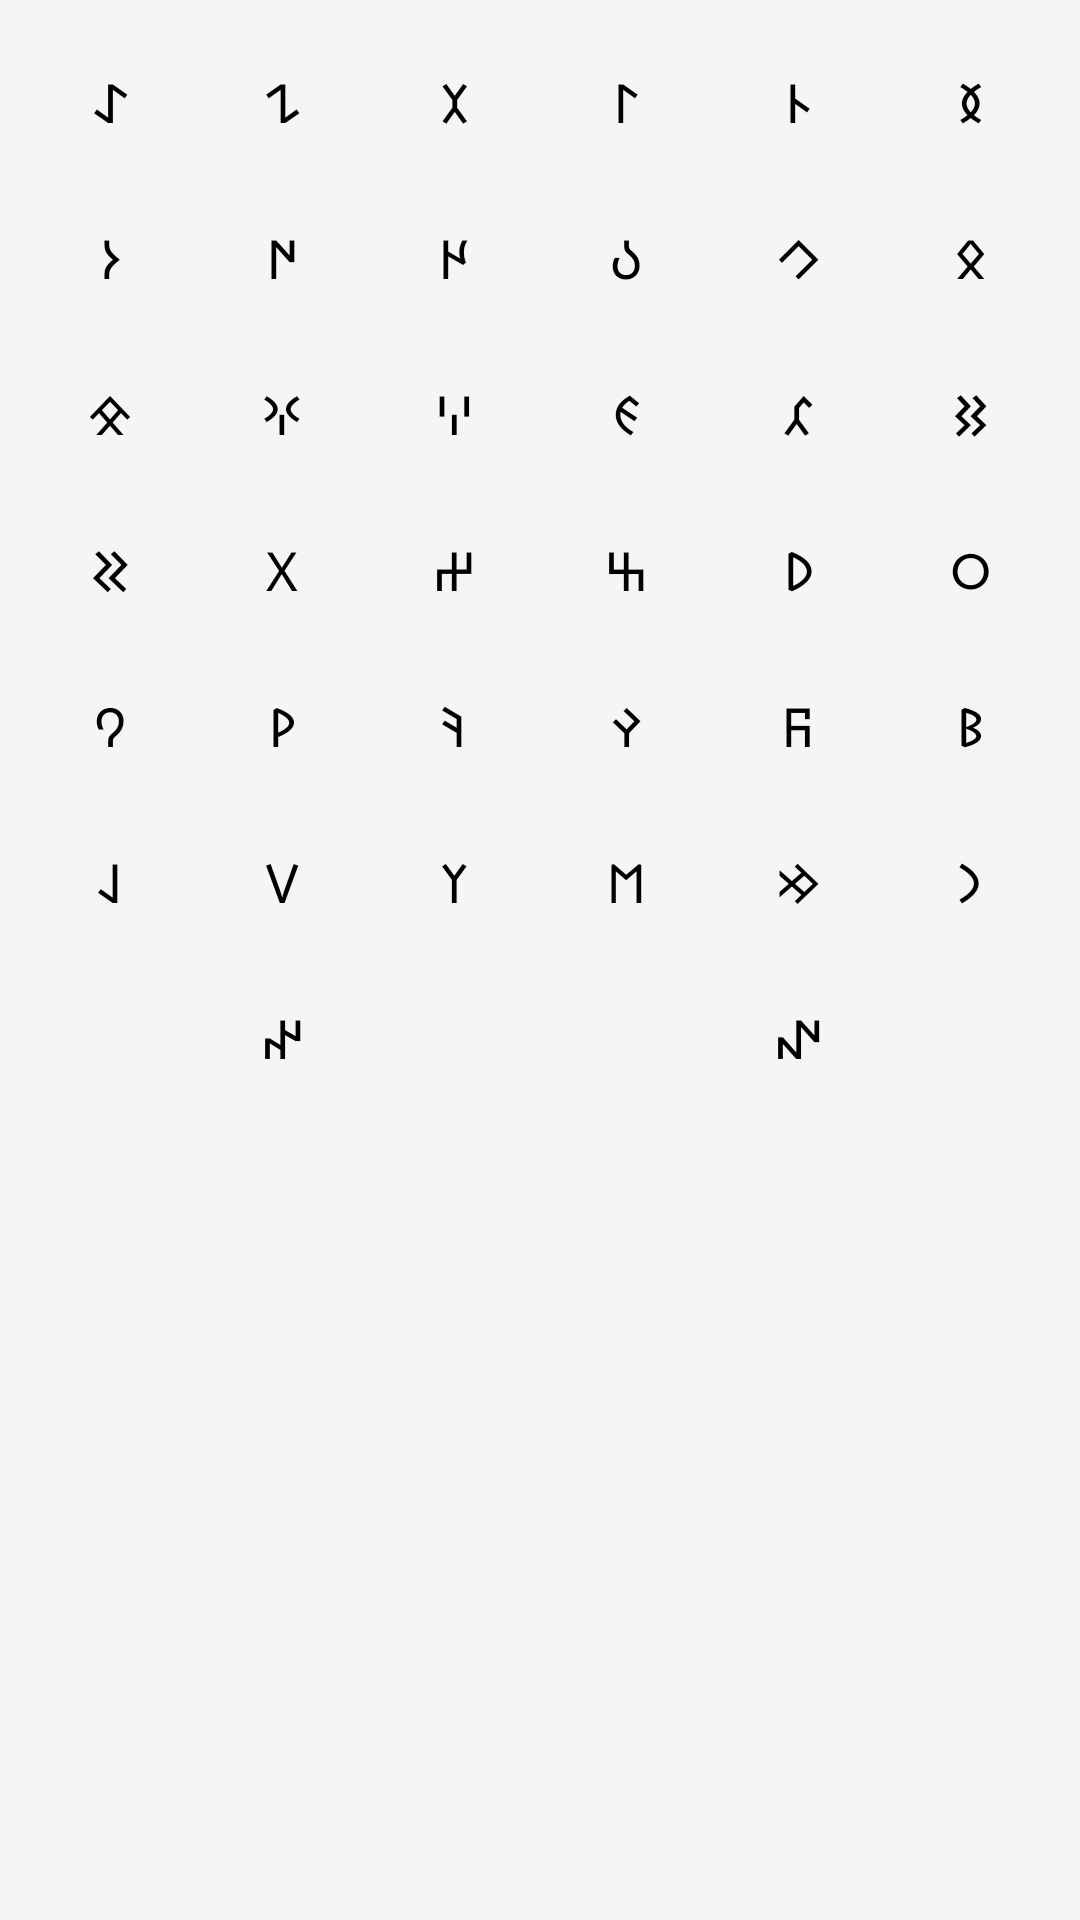

Here is an Android app screen rendered from its layout file. Give the layout XML and the strings, colors and styles it references.
<!-- AndroidManifest.xml: fallback theme Theme.MaterialComponents.DayNight.NoActionBar -->
<!-- res/layout/keyboard.xml -->
<?xml version="1.0" encoding="utf-8"?>
<LinearLayout xmlns:android="http://schemas.android.com/apk/res/android"
    android:layout_width="match_parent"
    android:layout_height="wrap_content"
    android:orientation="vertical"
    android:background="@color/keyboard_background"
    android:padding="8dp">

    <LinearLayout
        android:layout_width="match_parent"
        android:layout_height="wrap_content"
        android:orientation="horizontal">

        <Button
            android:id="@+id/button_gokturk_letter_1"
            android:layout_width="0dp"
            android:layout_weight="1"
            android:layout_height="wrap_content"
            android:text="𐰀"
            style="@style/KeyboardButton" />
        <Button
            android:id="@+id/button_gokturk_letter_2"
            android:layout_width="0dp"
            android:layout_weight="1"
            android:layout_height="wrap_content"
            android:text="𐰁"
            style="@style/KeyboardButton" />
        <Button
            android:id="@+id/button_gokturk_letter_3"
            android:layout_width="0dp"
            android:layout_weight="1"
            android:layout_height="wrap_content"
            android:text="𐰂"
            style="@style/KeyboardButton" />
        <Button
            android:id="@+id/button_gokturk_letter_4"
            android:layout_width="0dp"
            android:layout_weight="1"
            android:layout_height="wrap_content"
            android:text="𐰃"
            style="@style/KeyboardButton" />
        <Button
            android:id="@+id/button_gokturk_letter_5"
            android:layout_width="0dp"
            android:layout_weight="1"
            android:layout_height="wrap_content"
            android:text="𐰄"
            style="@style/KeyboardButton" />
        <Button
            android:id="@+id/button_gokturk_letter_6"
            android:layout_width="0dp"
            android:layout_weight="1"
            android:layout_height="wrap_content"
            android:text="𐰅"
            style="@style/KeyboardButton" />
    </LinearLayout>

    <LinearLayout
        android:layout_width="match_parent"
        android:layout_height="wrap_content"
        android:orientation="horizontal">

        <Button
            android:id="@+id/button_gokturk_letter_7"
            android:layout_width="0dp"
            android:layout_weight="1"
            android:layout_height="wrap_content"
            android:text="𐰆"
            style="@style/KeyboardButton" />
        <Button
            android:id="@+id/button_gokturk_letter_8"
            android:layout_width="0dp"
            android:layout_weight="1"
            android:layout_height="wrap_content"
            android:text="𐰇"
            style="@style/KeyboardButton" />
        <Button
            android:id="@+id/button_gokturk_letter_9"
            android:layout_width="0dp"
            android:layout_weight="1"
            android:layout_height="wrap_content"
            android:text="𐰈"
            style="@style/KeyboardButton" />
        <Button
            android:id="@+id/button_gokturk_letter_10"
            android:layout_width="0dp"
            android:layout_weight="1"
            android:layout_height="wrap_content"
            android:text="𐰉"
            style="@style/KeyboardButton" />
        <Button
            android:id="@+id/button_gokturk_letter_11"
            android:layout_width="0dp"
            android:layout_weight="1"
            android:layout_height="wrap_content"
            android:text="𐰊"
            style="@style/KeyboardButton" />
        <Button
            android:id="@+id/button_gokturk_letter_12"
            android:layout_width="0dp"
            android:layout_weight="1"
            android:layout_height="wrap_content"
            android:text="𐰋"
            style="@style/KeyboardButton" />
    </LinearLayout>

    <LinearLayout
        android:layout_width="match_parent"
        android:layout_height="wrap_content"
        android:orientation="horizontal">

        <Button
            android:id="@+id/button_gokturk_letter_13"
            android:layout_width="0dp"
            android:layout_weight="1"
            android:layout_height="wrap_content"
            android:text="𐰌"
            style="@style/KeyboardButton" />
        <Button
            android:id="@+id/button_gokturk_letter_14"
            android:layout_width="0dp"
            android:layout_weight="1"
            android:layout_height="wrap_content"
            android:text="𐰍"
            style="@style/KeyboardButton" />
        <Button
            android:id="@+id/button_gokturk_letter_15"
            android:layout_width="0dp"
            android:layout_weight="1"
            android:layout_height="wrap_content"
            android:text="𐰎"
            style="@style/KeyboardButton" />
        <Button
            android:id="@+id/button_gokturk_letter_16"
            android:layout_width="0dp"
            android:layout_weight="1"
            android:layout_height="wrap_content"
            android:text="𐰏"
            style="@style/KeyboardButton" />
        <Button
            android:id="@+id/button_gokturk_letter_17"
            android:layout_width="0dp"
            android:layout_weight="1"
            android:layout_height="wrap_content"
            android:text="𐰐"
            style="@style/KeyboardButton" />
        <Button
            android:id="@+id/button_gokturk_letter_18"
            android:layout_width="0dp"
            android:layout_weight="1"
            android:layout_height="wrap_content"
            android:text="𐰑"
            style="@style/KeyboardButton" />
    </LinearLayout>

    <LinearLayout
        android:layout_width="match_parent"
        android:layout_height="wrap_content"
        android:orientation="horizontal">

        <Button
            android:id="@+id/button_gokturk_letter_19"
            android:layout_width="0dp"
            android:layout_weight="1"
            android:layout_height="wrap_content"
            android:text="𐰒"
            style="@style/KeyboardButton" />
        <Button
            android:id="@+id/button_gokturk_letter_20"
            android:layout_width="0dp"
            android:layout_weight="1"
            android:layout_height="wrap_content"
            android:text="𐰓"
            style="@style/KeyboardButton" />
        <Button
            android:id="@+id/button_gokturk_letter_21"
            android:layout_width="0dp"
            android:layout_weight="1"
            android:layout_height="wrap_content"
            android:text="𐰔"
            style="@style/KeyboardButton" />
        <Button
            android:id="@+id/button_gokturk_letter_22"
            android:layout_width="0dp"
            android:layout_weight="1"
            android:layout_height="wrap_content"
            android:text="𐰕"
            style="@style/KeyboardButton" />
        <Button
            android:id="@+id/button_gokturk_letter_23"
            android:layout_width="0dp"
            android:layout_weight="1"
            android:layout_height="wrap_content"
            android:text="𐰖"
            style="@style/KeyboardButton" />
        <Button
            android:id="@+id/button_gokturk_letter_24"
            android:layout_width="0dp"
            android:layout_weight="1"
            android:layout_height="wrap_content"
            android:text="𐰗"
            style="@style/KeyboardButton" />
    </LinearLayout>

    <LinearLayout
        android:layout_width="match_parent"
        android:layout_height="wrap_content"
        android:orientation="horizontal">

        <Button
            android:id="@+id/button_gokturk_letter_25"
            android:layout_width="0dp"
            android:layout_weight="1"
            android:layout_height="wrap_content"
            android:text="𐰘"
            style="@style/KeyboardButton" />
        <Button
            android:id="@+id/button_gokturk_letter_26"
            android:layout_width="0dp"
            android:layout_weight="1"
            android:layout_height="wrap_content"
            android:text="𐰙"
            style="@style/KeyboardButton" />
        <Button
            android:id="@+id/button_gokturk_letter_27"
            android:layout_width="0dp"
            android:layout_weight="1"
            android:layout_height="wrap_content"
            android:text="𐰚"
            style="@style/KeyboardButton" />
        <Button
            android:id="@+id/button_gokturk_letter_28"
            android:layout_width="0dp"
            android:layout_weight="1"
            android:layout_height="wrap_content"
            android:text="𐰛"
            style="@style/KeyboardButton" />
        <Button
            android:id="@+id/button_gokturk_letter_29"
            android:layout_width="0dp"
            android:layout_weight="1"
            android:layout_height="wrap_content"
            android:text="𐰜"
            style="@style/KeyboardButton" />
        <Button
            android:id="@+id/button_gokturk_letter_30"
            android:layout_width="0dp"
            android:layout_weight="1"
            android:layout_height="wrap_content"
            android:text="𐰝"
            style="@style/KeyboardButton" />
    </LinearLayout>

    <LinearLayout
        android:layout_width="match_parent"
        android:layout_height="wrap_content"
        android:orientation="horizontal">

        <Button
            android:id="@+id/button_gokturk_letter_31"
            android:layout_width="0dp"
            android:layout_weight="1"
            android:layout_height="wrap_content"
            android:text="𐰞"
            style="@style/KeyboardButton" />
        <Button
            android:id="@+id/button_gokturk_letter_32"
            android:layout_width="0dp"
            android:layout_weight="1"
            android:layout_height="wrap_content"
            android:text="𐰟"
            style="@style/KeyboardButton" />
        <Button
            android:id="@+id/button_gokturk_letter_33"
            android:layout_width="0dp"
            android:layout_weight="1"
            android:layout_height="wrap_content"
            android:text="𐰠"
            style="@style/KeyboardButton" />
        <Button
            android:id="@+id/button_gokturk_letter_34"
            android:layout_width="0dp"
            android:layout_weight="1"
            android:layout_height="wrap_content"
            android:text="𐰡"
            style="@style/KeyboardButton" />
        <Button
            android:id="@+id/button_gokturk_letter_35"
            android:layout_width="0dp"
            android:layout_weight="1"
            android:layout_height="wrap_content"
            android:text="𐰢"
            style="@style/KeyboardButton" />
        <Button
            android:id="@+id/button_gokturk_letter_36"
            android:layout_width="0dp"
            android:layout_weight="1"
            android:layout_height="wrap_content"
            android:text="𐰣"
            style="@style/KeyboardButton" />
    </LinearLayout>

    <LinearLayout
        android:layout_width="match_parent"
        android:layout_height="wrap_content"
        android:orientation="horizontal">

        <Button
            android:id="@+id/button_gokturk_letter_37"
            android:layout_width="0dp"
            android:layout_weight="1"
            android:layout_height="wrap_content"
            android:text="𐰤"
            style="@style/KeyboardButton" />
        <Button
            android:id="@+id/button_gokturk_letter_38"
            android:layout_width="0dp"
            android:layout_weight="1"
            android:layout_height="wrap_content"
            android:text="𐰥"
            style="@style/KeyboardButton" />
    </LinearLayout>

</LinearLayout>
<!-- resources referenced by this layout -->
<resources>
  <color name="keyboard_background">#F5F5F5</color>
  <style name="KeyboardButton">
          <item name="android:layout_width">0dp</item>
          <item name="android:layout_weight">1</item>
          <item name="android:layout_height">wrap_content</item>
          <item name="android:background">?android:attr/selectableItemBackground</item>
          <item name="android:textSize">18sp</item>
          <item name="android:padding">10dp</item>
          <item name="android:layout_margin">2dp</item>
          <item name="android:textColor">#000000</item>
      </style>
</resources>
